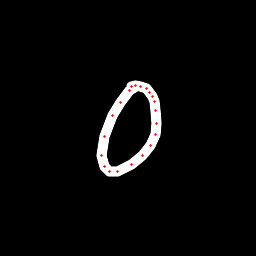

The table this chart was drawn from, first rows:
x, y, hover, eod
134.3, 87.14, 0.0, 0.0
129.6, 90.6, 0.0, 0.0
120.8, 102.2, 0.0, 0.0
112.8, 115.8, 0.0, 0.0
104.8, 136.4, 0.0, 0.0
101.5, 155.1, 0.0, 0.0
104.1, 166.4, 0.0, 0.0
109.8, 171.4, 0.0, 0.0
117.5, 171.3, 0.0, 0.0
131.1, 164.3, 0.0, 0.0
142.5, 155.8, 0.0, 0.0
150.6, 145.7, 0.0, 0.0
155.2, 134.6, 0.0, 0.0
156.4, 123.2, 0.0, 0.0
155.6, 110.6, 0.0, 0.0
154.2, 101.4, 0.0, 0.0
152.5, 96.43, 0.0, 0.0
149.7, 92.17, 0.0, 0.0
146.1, 88.87, 0.0, 0.0
140.3, 86.5, 0.0, 0.0
135.5, 85.39, 0.0, 0.0
131.8, 86.25, 0.0, 1.0
